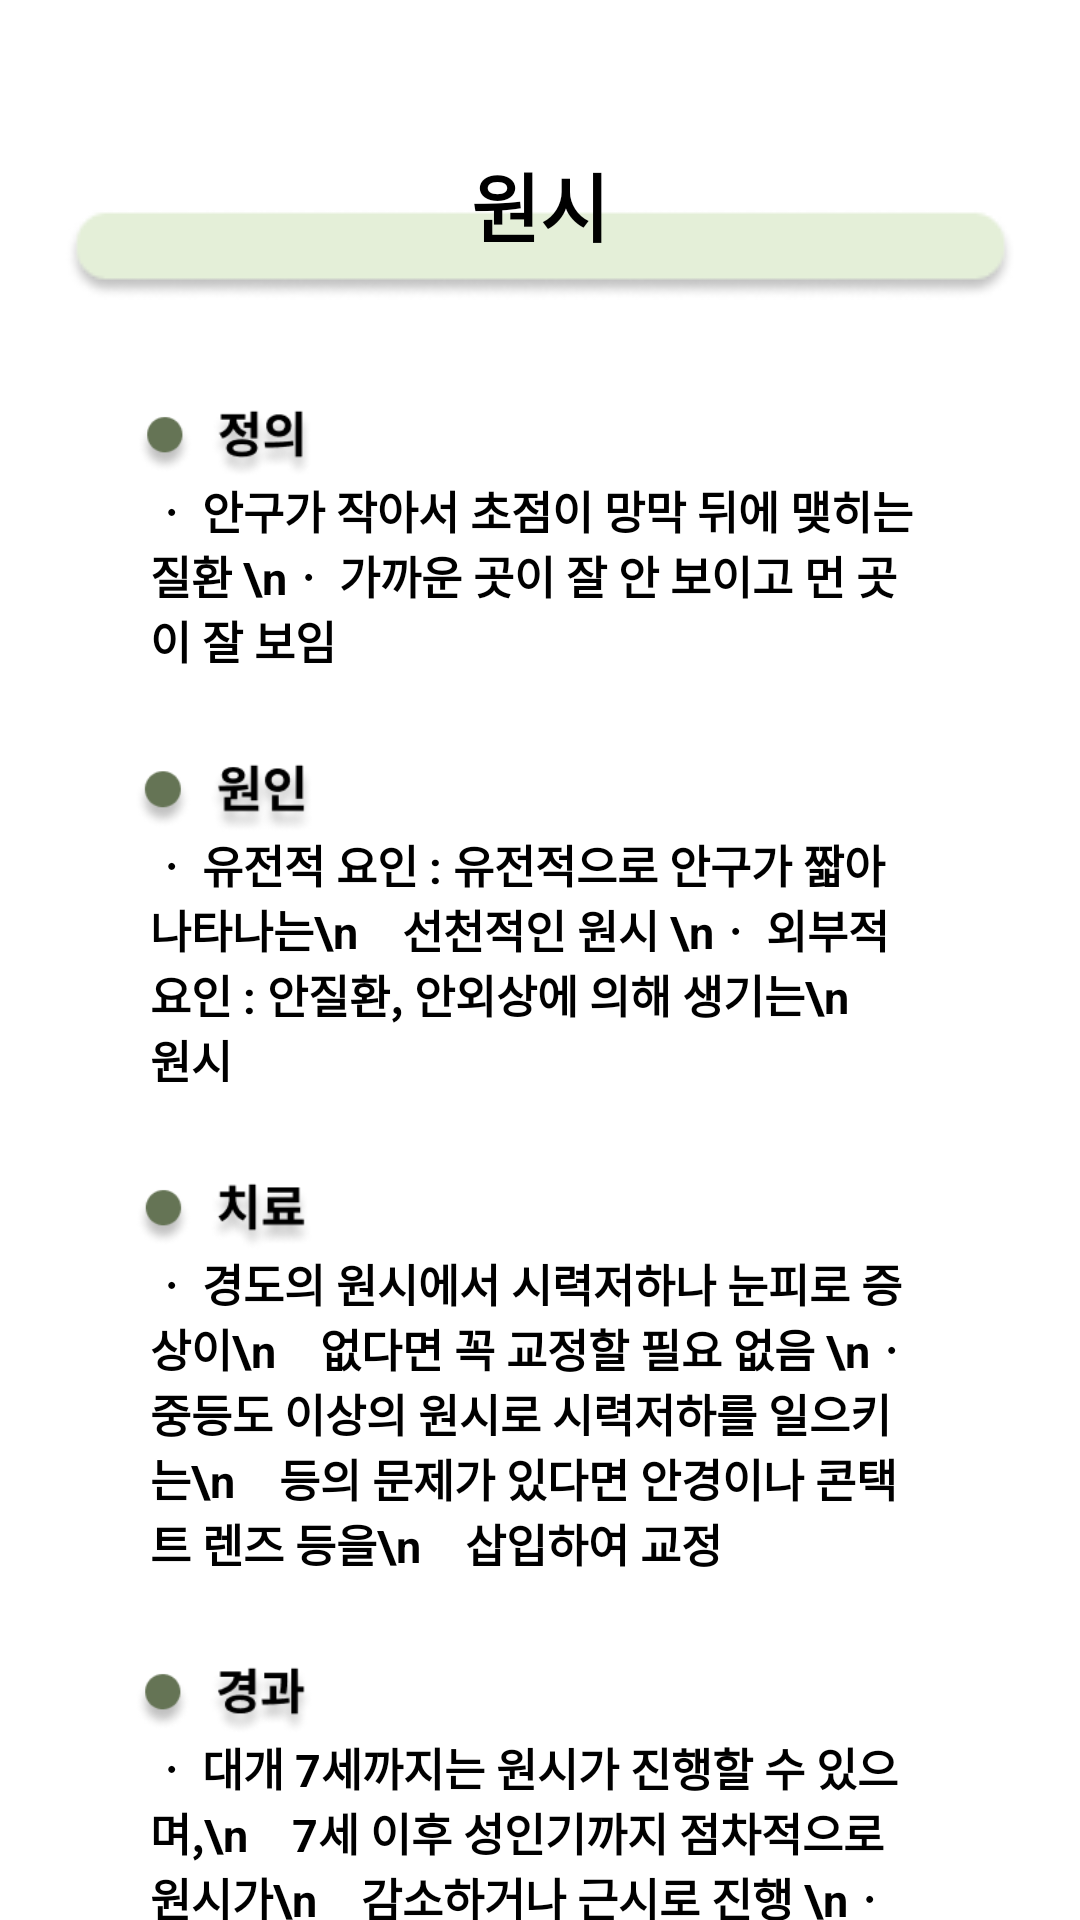

The Android layout XML behind this screen, and the referenced resources:
<!-- AndroidManifest.xml: application theme Theme.Udemy_android_template -->
<!-- res/layout/fragment_dictionary_symptom_farsighted.xml -->
<?xml version="1.0" encoding="utf-8"?>
<ScrollView
    xmlns:android="http://schemas.android.com/apk/res/android"
    android:layout_width="match_parent"
    android:layout_height="match_parent"
    xmlns:app="http://schemas.android.com/apk/res-auto"
    android:background="@color/white">


<androidx.constraintlayout.widget.ConstraintLayout
        android:layout_width="match_parent"
        android:layout_height="match_parent">

        <ImageView
            android:id="@+id/dictionary_symptom_farsighted_title_iv"
            android:layout_width="wrap_content"
            android:layout_height="wrap_content"
            android:src="@drawable/dictionary_content_background"
            android:layout_marginTop="20sp"
            app:layout_constraintStart_toStartOf="parent"
            app:layout_constraintEnd_toEndOf="parent"
            app:layout_constraintTop_toTopOf="@id/dictionary_symptom_farsighted_title_tv"/>
        <TextView
            android:id="@+id/dictionary_symptom_farsighted_title_tv"
            android:layout_width="wrap_content"
            android:layout_height="wrap_content"
            android:layout_marginTop="50dp"
            android:text="원시"
            android:textSize="25sp"
            android:textStyle="bold"
            android:textColor="@color/black"
            app:layout_constraintTop_toTopOf="parent"
            app:layout_constraintStart_toStartOf="parent"
            app:layout_constraintEnd_toEndOf="parent"/>


        
        <ImageView
            android:id="@+id/dictionary_symptom_farsighted_define_iv"
            android:layout_width="150dp"
            android:layout_height="23dp"
            android:layout_marginTop="50dp"
            android:src="@drawable/symptom_define"
            app:layout_constraintStart_toStartOf="parent"
            app:layout_constraintTop_toBottomOf="@+id/dictionary_symptom_farsighted_title_tv"/>
        <TextView
            android:id="@+id/dictionary_symptom_farsighted_define_content_tv"
            android:layout_width="match_parent"
            android:layout_height="wrap_content"
            android:textStyle="bold"
            android:text="ㆍ 안구가 작아서 초점이 망막 뒤에 맺히는 질환
\nㆍ 가까운 곳이 잘 안 보이고 먼 곳이 잘 보임"
            android:textSize="15sp"
            android:layout_marginStart="50dp"
            android:layout_marginEnd="50dp"
            app:layout_constraintStart_toStartOf="@id/dictionary_symptom_farsighted_define_iv"
            app:layout_constraintTop_toBottomOf="@id/dictionary_symptom_farsighted_define_iv"/>

        <ImageView
            android:id="@+id/dictionary_symptom_farsighted_reason_iv"
            android:layout_width="150dp"
            android:layout_height="23dp"
            android:layout_marginTop="30dp"
            android:src="@drawable/symptom_reason"
            app:layout_constraintStart_toStartOf="parent"
            app:layout_constraintTop_toBottomOf="@+id/dictionary_symptom_farsighted_define_content_tv"/>
        <TextView
            android:id="@+id/dictionary_symptom_farsighted_reason_content_tv"
            android:layout_width="match_parent"
            android:layout_height="wrap_content"
            android:textStyle="bold"
            android:text="ㆍ 유전적 요인 : 유전적으로 안구가 짧아 나타나는\n    선천적인 원시
\nㆍ 외부적 요인 : 안질환, 안외상에 의해 생기는\n    원시"
            android:textSize="15sp"
            android:layout_marginStart="50dp"
            android:layout_marginEnd="50dp"
            app:layout_constraintStart_toStartOf="@id/dictionary_symptom_farsighted_reason_iv"
            app:layout_constraintTop_toBottomOf="@id/dictionary_symptom_farsighted_reason_iv"/>

        <ImageView
            android:id="@+id/dictionary_symptom_farsighted_treatment_iv"
            android:layout_width="150dp"
            android:layout_height="23dp"
            android:layout_marginTop="30dp"
            android:src="@drawable/symptom_treatment"
            app:layout_constraintStart_toStartOf="parent"
            app:layout_constraintTop_toBottomOf="@+id/dictionary_symptom_farsighted_reason_content_tv"/>
        <TextView
            android:id="@+id/dictionary_symptom_farsighted_treatment_content_tv"
            android:layout_width="match_parent"
            android:layout_height="wrap_content"
            android:textStyle="bold"
            android:text="ㆍ 경도의 원시에서 시력저하나 눈피로 증상이\n    없다면 꼭 교정할 필요 없음
\nㆍ 중등도 이상의 원시로 시력저하를 일으키는\n    등의 문제가 있다면 안경이나 콘택트 렌즈 등을\n    삽입하여 교정
"
            android:textSize="15sp"
            android:layout_marginStart="50dp"
            android:layout_marginEnd="50dp"
            app:layout_constraintStart_toStartOf="@id/dictionary_symptom_farsighted_treatment_iv"
            app:layout_constraintTop_toBottomOf="@id/dictionary_symptom_farsighted_treatment_iv"/>
        <ImageView
            android:id="@+id/dictionary_symptom_farsighted_progress_iv"
            android:layout_width="150dp"
            android:layout_height="23dp"
            android:layout_marginTop="30dp"
            android:src="@drawable/symptom_progress"
            app:layout_constraintStart_toStartOf="parent"
            app:layout_constraintTop_toBottomOf="@+id/dictionary_symptom_farsighted_treatment_content_tv"/>
        <TextView
            android:id="@+id/dictionary_symptom_farsighted_progress_content_tv"
            android:layout_width="match_parent"
            android:layout_height="wrap_content"
            android:textStyle="bold"
            android:text="ㆍ 대개 7세까지는 원시가 진행할 수 있으며,\n    7세 이후 성인기까지 점차적으로 원시가\n    감소하거나 근시로 진행
\nㆍ 소아에서 증등도 이상의 원시를 교정하지\n    않으면 약시나 사시가 발생할 수 있으므로\n    안경으로 교정 필요
"
            android:textSize="15sp"
            android:layout_marginStart="50dp"
            android:layout_marginEnd="50dp"
            app:layout_constraintStart_toStartOf="@id/dictionary_symptom_farsighted_progress_iv"
            app:layout_constraintTop_toBottomOf="@id/dictionary_symptom_farsighted_progress_iv"/>
        <ImageView
            android:id="@+id/dictionary_symptom_farsighted_warning_iv"
            android:layout_width="150dp"
            android:layout_height="23dp"
            android:layout_marginStart="15dp"
            android:layout_marginTop="30dp"
            android:src="@drawable/symptom_warning"
            app:layout_constraintStart_toStartOf="parent"
            app:layout_constraintTop_toBottomOf="@+id/dictionary_symptom_farsighted_progress_content_tv"/>
        <TextView
            android:id="@+id/dictionary_symptom_farsighted_warning_content_tv"
            android:layout_width="match_parent"
            android:layout_height="wrap_content"
            android:textStyle="bold"
            android:text="ㆍ 소아의 경우 4-6개월에 한 번씩 정기적으로\n    검사하여 안경을 처방하거나 안경도수 변경 \n    필요"
            android:textSize="15sp"
            android:layout_marginStart="50dp"
            android:layout_marginEnd="50dp"
            app:layout_constraintStart_toStartOf="@id/dictionary_symptom_farsighted_warning_iv"
            app:layout_constraintTop_toBottomOf="@id/dictionary_symptom_farsighted_warning_iv"/>
    </androidx.constraintlayout.widget.ConstraintLayout>
</ScrollView>
<!-- resources referenced by this layout -->
<resources>
  <color name="black">#FF000000</color>
  <color name="white">#FFFFFFFF</color>
  <!-- drawable dictionary_content_background: png bitmap (drawable, 2685 bytes) -->
  <!-- drawable symptom_define: png bitmap (drawable, 5622 bytes) -->
  <!-- drawable symptom_progress: png bitmap (drawable, 5553 bytes) -->
  <!-- drawable symptom_reason: png bitmap (drawable, 5666 bytes) -->
  <!-- drawable symptom_treatment: png bitmap (drawable, 5201 bytes) -->
  <!-- drawable symptom_warning: png bitmap (drawable, 8602 bytes) -->
</resources>
